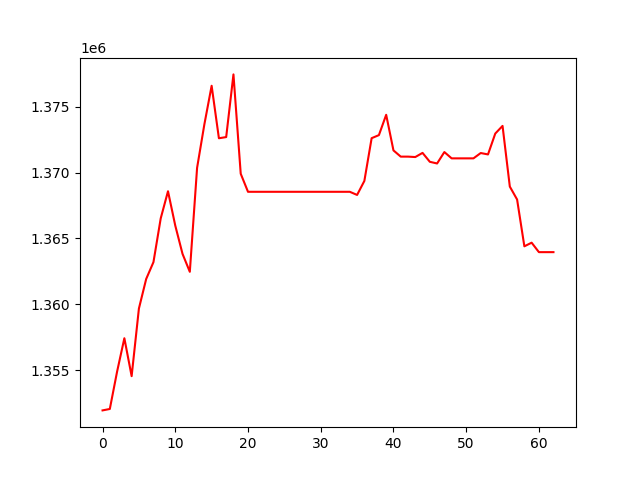

Values plotted in this chart, from the file beside it:
, 0
0, 1351952
1, 1352060
2, 1354895
3, 1357430
4, 1354551
5, 1359685
6, 1361927
7, 1363206
8, 1366529
9, 1368586
10, 1365978
11, 1363829
12, 1362471
13, 1370365
14, 1373662
15, 1376592
16, 1372609
17, 1372699
18, 1377456
19, 1369915
20, 1368545
21, 1368545
22, 1368545
23, 1368545
24, 1368545
25, 1368545
26, 1368545
27, 1368545
28, 1368545
29, 1368545
30, 1368545
31, 1368545
32, 1368545
33, 1368545
34, 1368545
35, 1368306
36, 1369370
37, 1372615
38, 1372847
39, 1374389
40, 1371688
41, 1371215
42, 1371215
43, 1371183
44, 1371498
45, 1370823
46, 1370694
47, 1371561
48, 1371083
49, 1371083
50, 1371083
51, 1371083
52, 1371488
53, 1371381
54, 1372966
55, 1373547
56, 1368941
57, 1367961
58, 1364407
59, 1364682
... 3 more rows
